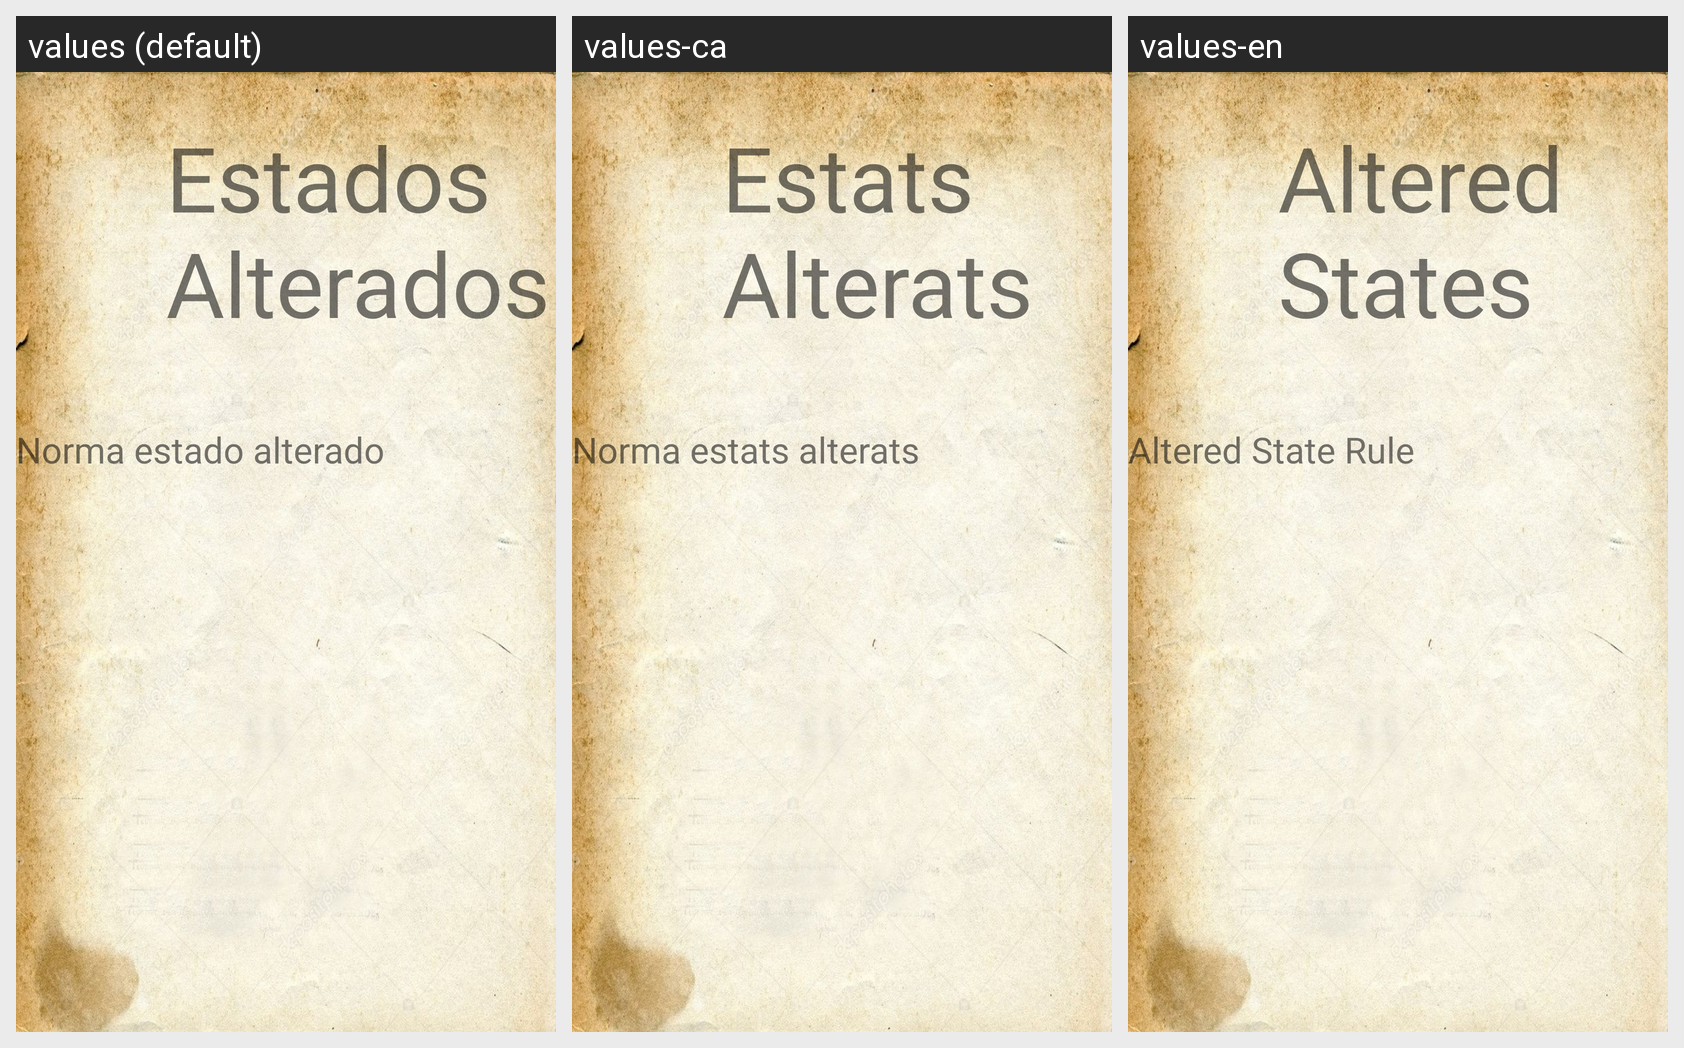

Strings drawn on this Android screen and how each of the app's shown locales translates them:
Android screen res/layout/fragment_estados_alterados.xml rendered under 3 locales, left to right: values (default), values-ca, values-en. Device: Nexus 5 (rendered at 1080×1920; each locale shown at half size, 540×960, under a caption strip naming it); theme Theme.DnD_Book.
Strings drawn on this screen, with the default value and each locale's value (text and hints the layout hard-codes, and strings that could not be matched under every locale, appear in the picture but are not listed):

estados_alterados
  values: Estados Alterados
  values-ca: Estats Alterats
  values-en: Altered States

norma_estado_alterado
  values: Norma estado alterado
  values-ca: Norma estats alterats
  values-en: Altered State Rule
